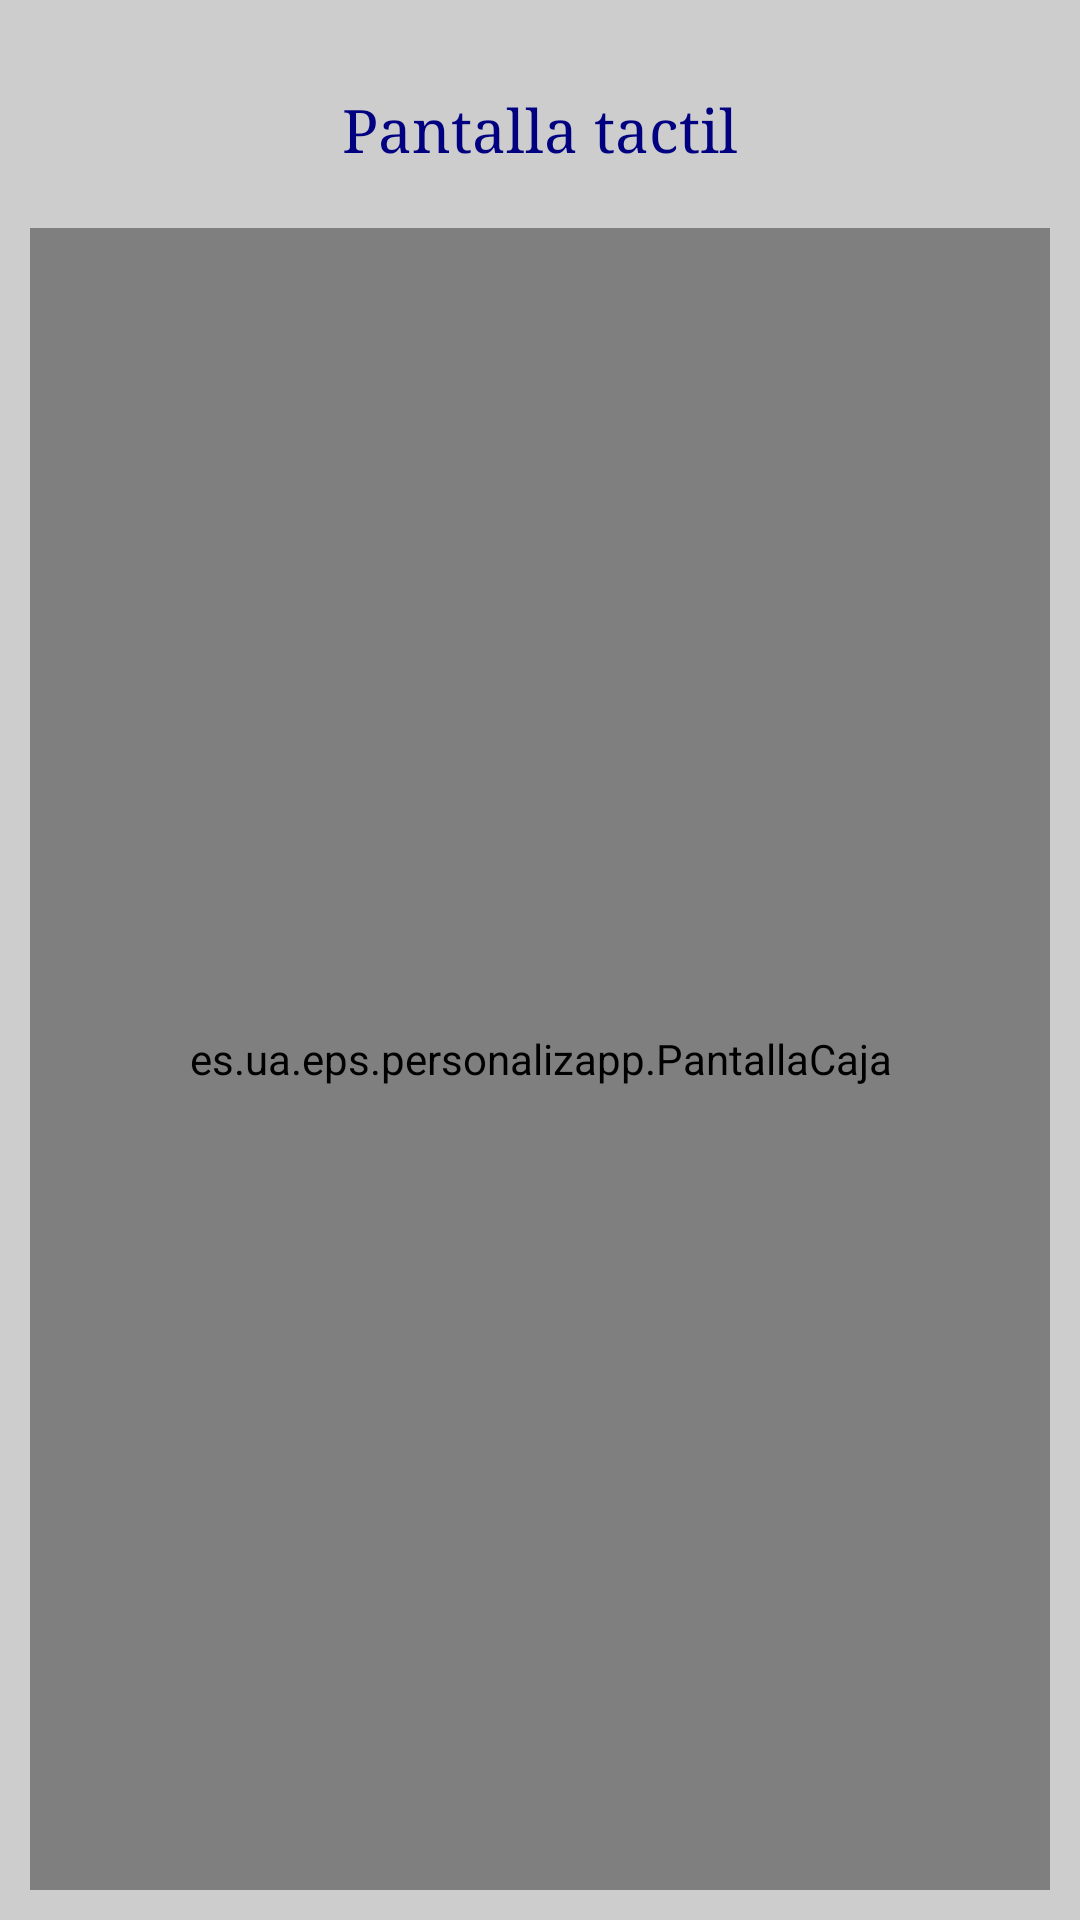

Produce the Android XML layout that renders to this screen, including the resource entries it uses.
<!-- AndroidManifest.xml: application theme Theme.PersonalizApp -->
<!-- res/layout/pantalla.xml -->
<?xml version="1.0" encoding="utf-8"?>
<LinearLayout xmlns:android="http://schemas.android.com/apk/res/android"
    android:orientation="vertical"
    android:layout_width="match_parent"
    android:layout_height="match_parent"
    android:padding="10dp"
    android:gravity="center">

    <TextView
        android:id="@+id/textView"
        android:layout_width="wrap_content"
        android:layout_height="wrap_content"
        android:text="@string/pantallaTactil"
        android:textSize="20sp"
        android:layout_marginVertical="20dp"/>

    <es.ua.eps.personalizapp.PantallaCaja
        android:id="@+id/caja"
        android:layout_width="match_parent"
        android:layout_height="match_parent"
        android:background="@color/material_dynamic_neutral80" />
</LinearLayout>
<!-- resources referenced by this layout -->
<resources>
  <string name="pantallaTactil">Pantalla tactil</string>
  <style name="Theme.PersonalizApp" parent="Theme.AppCompat.Light.NoActionBar">
          
          <item name="android:windowBackground">@color/color_fondo</item>
          
          <item name="android:textColor">@color/color_texto</item>
          <item name="fontFamily">serif</item>
  
          <item name="android:textViewStyle">@style/TextViewTheme</item>
      </style>
  <color name="color_fondo">#CDCDCD</color>
  <color name="color_texto">#000080</color>
  <style name="TextViewTheme">
          
          <item name="android:textColor">@color/color_texto</item>
          <item name="android:gravity">center</item>
      </style>
</resources>
